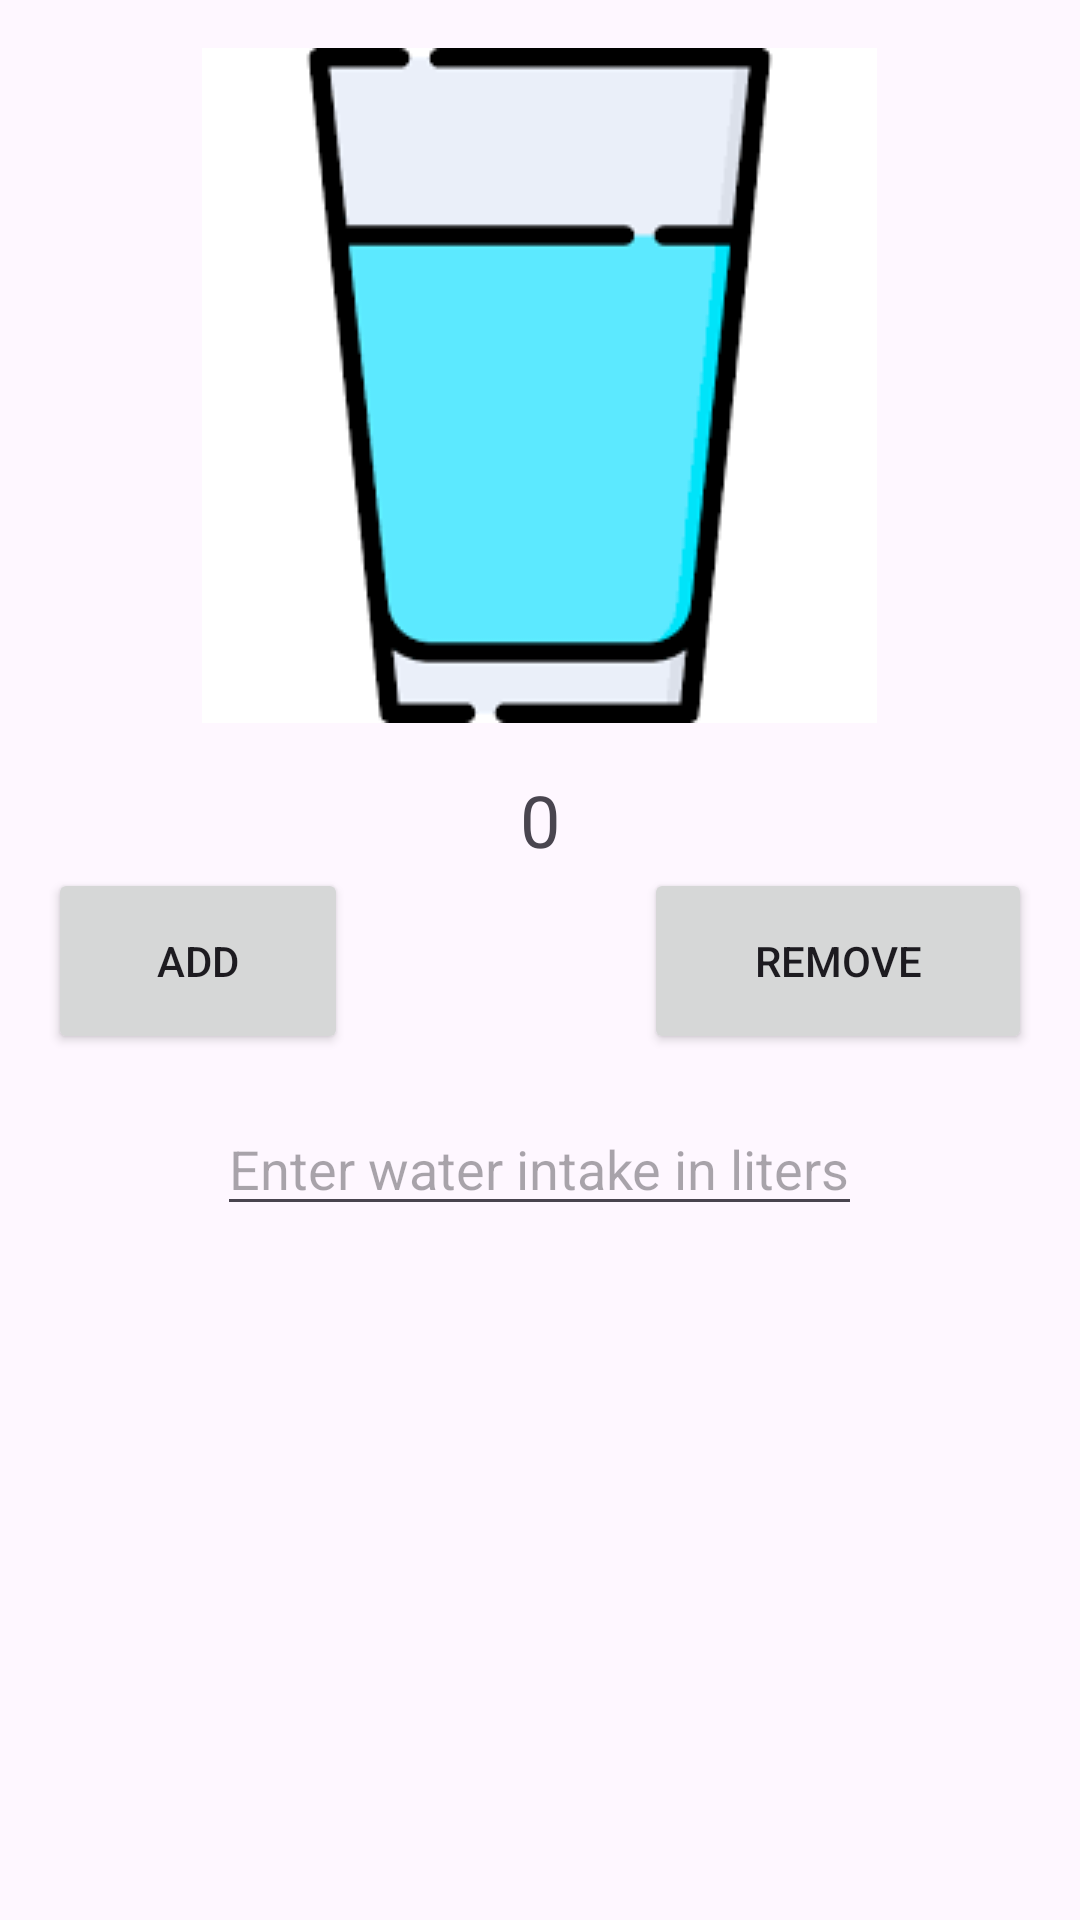

Reconstruct the res/layout file that produces this screen, plus the resources it refers to.
<!-- AndroidManifest.xml: application theme Theme.HealthFitness -->
<!-- res/layout/activity_watertracker.xml -->
<?xml version="1.0" encoding="utf-8"?>
<RelativeLayout xmlns:android="http://schemas.android.com/apk/res/android"
    xmlns:tools="http://schemas.android.com/tools"
    android:layout_width="match_parent"
    android:layout_height="match_parent"
    android:padding="16dp"
    android:background="@color/red"
    tools:context=".UserFragment">




    <ImageView
        android:id="@+id/glassImage"
        android:layout_width="wrap_content"
        android:layout_height="wrap_content"
        android:src="@drawable/img_10"
        android:layout_centerHorizontal="true"
        android:layout_marginBottom="16dp"/>

    <TextView
        android:id="@+id/counterText"
        android:layout_width="wrap_content"
        android:layout_height="wrap_content"
        android:layout_below="@id/glassImage"
        android:layout_centerHorizontal="true"
        android:text="0"
        android:textSize="24sp"/>

    <Button
        android:id="@+id/addButton"
        android:layout_width="126dp"
        android:layout_height="62dp"
        android:layout_below="@id/counterText"
        android:layout_marginEnd="-49dp"
        android:layout_toStartOf="@id/glassImage"
        android:text="ADD" />

    <Button
        android:id="@+id/removeButton"
        android:layout_width="155dp"
        android:layout_height="62dp"
        android:layout_below="@id/counterText"
        android:layout_marginStart="-78dp"
        android:layout_toEndOf="@id/glassImage"
        android:text="REMOVE" />

    <EditText
        android:id="@+id/userInputEditText"
        android:layout_width="wrap_content"
        android:layout_height="wrap_content"
        android:layout_below="@id/removeButton"
        android:layout_centerHorizontal="true"
        android:hint="Enter water intake in liters"
        android:inputType="numberDecimal"
        android:layout_marginTop="16dp"/>

</RelativeLayout>
<!-- resources referenced by this layout -->
<resources>
  <!-- drawable img_10: png bitmap (drawable, 4862 bytes) -->
  <style name="Theme.HealthFitness" parent="Base.Theme.HealthFitness" />
  <style name="Base.Theme.HealthFitness" parent="Theme.Material3.DayNight.NoActionBar">
          
          
      </style>
</resources>
